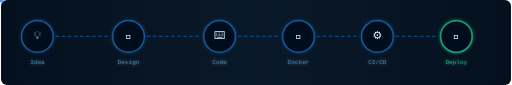
t = 0.00 s
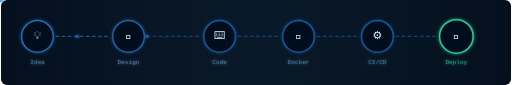
t = 0.80 s
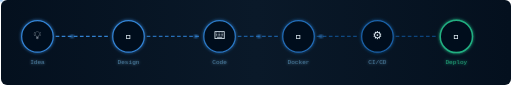
t = 1.70 s
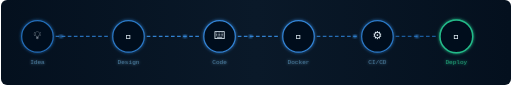
t = 2.50 s
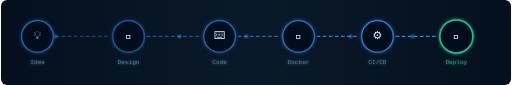
t = 3.40 s
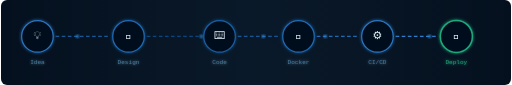
t = 3.80 s

The animated SVG that drew these frames (rendered in a browser with its animation timeline set to each time). Animation: 17 SMIL elements (animate=12,animateMotion=5); one cycle of 5.00 s, repeats indefinitely.

<svg xmlns="http://www.w3.org/2000/svg" viewBox="0 0 840 140" width="840" height="140">
  <defs>
    <linearGradient id="pBg" x1="0" y1="0" x2="1" y2="0">
      <stop offset="0%" stop-color="#04101E"/>
      <stop offset="50%" stop-color="#0A1929"/>
      <stop offset="100%" stop-color="#04101E"/>
    </linearGradient>
    <filter id="nodeGlow">
      <feGaussianBlur stdDeviation="3" result="b"/>
      <feMerge><feMergeNode in="b"/><feMergeNode in="SourceGraphic"/></feMerge>
    </filter>
    <filter id="dotGlow">
      <feGaussianBlur stdDeviation="2"/>
    </filter>
  </defs>

  <rect width="840" height="140" fill="url(#pBg)" rx="10"/>

  <!-- Connection lines -->
  <line x1="90" y1="60" x2="180" y2="60" stroke="#0C447C" stroke-width="2" stroke-dasharray="6 4">
    <animate attributeName="stroke" values="#0C447C;#378ADD;#0C447C" dur="3s" begin="0.4s" repeatCount="indefinite"/>
  </line>
  <line x1="240" y1="60" x2="330" y2="60" stroke="#0C447C" stroke-width="2" stroke-dasharray="6 4">
    <animate attributeName="stroke" values="#0C447C;#378ADD;#0C447C" dur="3s" begin="0.8s" repeatCount="indefinite"/>
  </line>
  <line x1="390" y1="60" x2="460" y2="60" stroke="#0C447C" stroke-width="2" stroke-dasharray="6 4">
    <animate attributeName="stroke" values="#0C447C;#378ADD;#0C447C" dur="3s" begin="1.2s" repeatCount="indefinite"/>
  </line>
  <line x1="520" y1="60" x2="590" y2="60" stroke="#0C447C" stroke-width="2" stroke-dasharray="6 4">
    <animate attributeName="stroke" values="#0C447C;#378ADD;#0C447C" dur="3s" begin="1.6s" repeatCount="indefinite"/>
  </line>
  <line x1="650" y1="60" x2="720" y2="60" stroke="#0C447C" stroke-width="2" stroke-dasharray="6 4">
    <animate attributeName="stroke" values="#0C447C;#378ADD;#0C447C" dur="3s" begin="2.0s" repeatCount="indefinite"/>
  </line>

  <!-- Flowing dots on each line -->
  <circle r="3" fill="#378ADD" filter="url(#dotGlow)" opacity="0.8">
    <animateMotion path="M90,60 L180,60" dur="1s" begin="0.4s" repeatCount="indefinite"/>
  </circle>
  <circle r="3" fill="#378ADD" filter="url(#dotGlow)" opacity="0.8">
    <animateMotion path="M240,60 L330,60" dur="1s" begin="0.8s" repeatCount="indefinite"/>
  </circle>
  <circle r="3" fill="#378ADD" filter="url(#dotGlow)" opacity="0.8">
    <animateMotion path="M390,60 L460,60" dur="1s" begin="1.2s" repeatCount="indefinite"/>
  </circle>
  <circle r="3" fill="#378ADD" filter="url(#dotGlow)" opacity="0.8">
    <animateMotion path="M520,60 L590,60" dur="1s" begin="1.6s" repeatCount="indefinite"/>
  </circle>
  <circle r="3" fill="#378ADD" filter="url(#dotGlow)" opacity="0.8">
    <animateMotion path="M650,60 L720,60" dur="1s" begin="2.0s" repeatCount="indefinite"/>
  </circle>

  <!-- Stage nodes -->
  <!-- 1: Idea -->
  <g filter="url(#nodeGlow)">
    <circle cx="60" cy="60" r="26" fill="#04101E" stroke="#185FA5" stroke-width="2">
      <animate attributeName="stroke" values="#185FA5;#378ADD;#185FA5" dur="3s" begin="0s" repeatCount="indefinite"/>
    </circle>
    <text x="60" y="64" text-anchor="middle" font-family="monospace" font-size="18" fill="#E8F4FD">💡</text>
    <text x="60" y="105" text-anchor="middle" font-family="monospace" font-size="10" fill="#4A7A9B">Idea</text>
  </g>

  <!-- 2: Design -->
  <g filter="url(#nodeGlow)">
    <circle cx="210" cy="60" r="26" fill="#04101E" stroke="#185FA5" stroke-width="2">
      <animate attributeName="stroke" values="#185FA5;#378ADD;#185FA5" dur="3s" begin="0.4s" repeatCount="indefinite"/>
    </circle>
    <text x="210" y="64" text-anchor="middle" font-family="monospace" font-size="18" fill="#E8F4FD">🎨</text>
    <text x="210" y="105" text-anchor="middle" font-family="monospace" font-size="10" fill="#4A7A9B">Design</text>
  </g>

  <!-- 3: Code -->
  <g filter="url(#nodeGlow)">
    <circle cx="360" cy="60" r="26" fill="#04101E" stroke="#185FA5" stroke-width="2">
      <animate attributeName="stroke" values="#185FA5;#378ADD;#185FA5" dur="3s" begin="0.8s" repeatCount="indefinite"/>
    </circle>
    <text x="360" y="64" text-anchor="middle" font-family="monospace" font-size="18" fill="#E8F4FD">⌨️</text>
    <text x="360" y="105" text-anchor="middle" font-family="monospace" font-size="10" fill="#4A7A9B">Code</text>
  </g>

  <!-- 4: Docker -->
  <g filter="url(#nodeGlow)">
    <circle cx="490" cy="60" r="26" fill="#04101E" stroke="#185FA5" stroke-width="2">
      <animate attributeName="stroke" values="#185FA5;#378ADD;#185FA5" dur="3s" begin="1.2s" repeatCount="indefinite"/>
    </circle>
    <text x="490" y="64" text-anchor="middle" font-family="monospace" font-size="18" fill="#E8F4FD">🐳</text>
    <text x="490" y="105" text-anchor="middle" font-family="monospace" font-size="10" fill="#4A7A9B">Docker</text>
  </g>

  <!-- 5: CI/CD -->
  <g filter="url(#nodeGlow)">
    <circle cx="620" cy="60" r="26" fill="#04101E" stroke="#185FA5" stroke-width="2">
      <animate attributeName="stroke" values="#185FA5;#378ADD;#185FA5" dur="3s" begin="1.6s" repeatCount="indefinite"/>
    </circle>
    <text x="620" y="64" text-anchor="middle" font-family="monospace" font-size="18" fill="#E8F4FD">⚙️</text>
    <text x="620" y="105" text-anchor="middle" font-family="monospace" font-size="10" fill="#4A7A9B">CI/CD</text>
  </g>

  <!-- 6: Deploy -->
  <g filter="url(#nodeGlow)">
    <circle cx="750" cy="60" r="26" fill="#04101E" stroke="#1D9E75" stroke-width="2.5">
      <animate attributeName="stroke" values="#1D9E75;#28D89C;#1D9E75" dur="2s" repeatCount="indefinite"/>
      <animate attributeName="r" values="26;28;26" dur="2s" repeatCount="indefinite"/>
    </circle>
    <text x="750" y="64" text-anchor="middle" font-family="monospace" font-size="18" fill="#E8F4FD">🚀</text>
    <text x="750" y="105" text-anchor="middle" font-family="monospace" font-size="10" fill="#1D9E75">Deploy</text>
  </g>
</svg>
